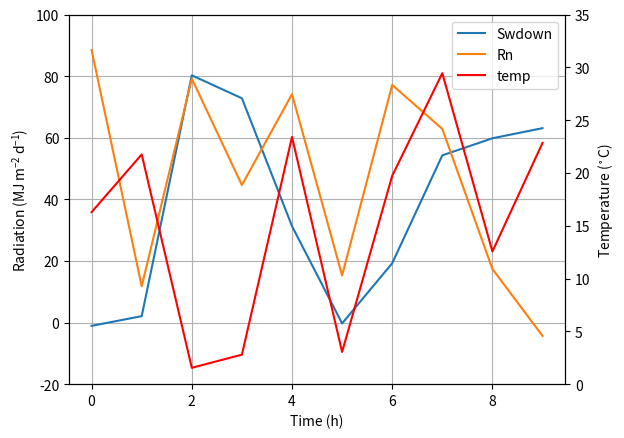

This figure's Python source:
# -*- coding: utf-8 -*-
import numpy as np
import matplotlib.pyplot as plt
from matplotlib import rc
rc('mathtext', default='regular')

time = np.arange(10)
temp = np.random.random(10)*30
Swdown = np.random.random(10)*100-10
Rn = np.random.random(10)*100-10

fig = plt.figure()
ax = fig.add_subplot(111)

lns1 = ax.plot(time, Swdown, '-', label = 'Swdown')
lns2 = ax.plot(time, Rn, '-', label = 'Rn')
ax2 = ax.twinx()
lns3 = ax2.plot(time, temp, '-r', label = 'temp')

# added these three lines
lns = lns1+lns2+lns3
labs = [l.get_label() for l in lns]
ax.legend(lns, labs, loc=0)

ax.grid()
ax.set_xlabel("Time (h)")
ax.set_ylabel(r"Radiation ($MJ\,m^{-2}\,d^{-1}$)")
ax2.set_ylabel(r"Temperature ($^\circ$C)")
ax2.set_ylim(0, 35)
ax.set_ylim(-20,100)

plt.show()
# plt.savefig('0.png')